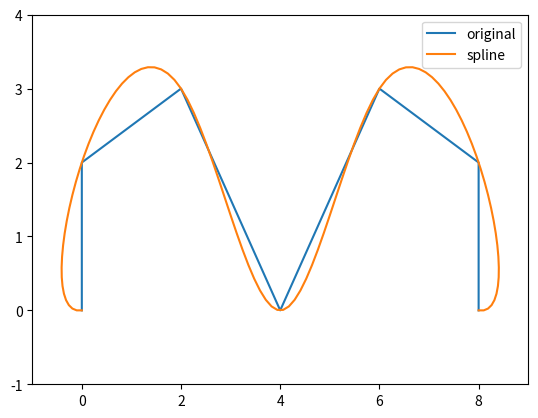

Write the Python code that produced this figure.
import numpy as np
import matplotlib.pyplot as plt
import scipy.interpolate as si

points = np.array([[0, 0], [0, 2], [2, 3], [4, 0], [6, 3], [8, 2], [8, 0]])
x = points[:,0]
y = points[:,1]

t = range(len(x))
knots = [2, 3, 4]
ipl_t = np.linspace(0.0, len(points) - 1, 100)

x_tup = si.splrep(t, x, k=3, t=knots)
y_tup = si.splrep(t, y, k=3, t=knots)
x_i = si.splev(ipl_t, x_tup)
y_i = si.splev(ipl_t, y_tup)

print ('knots:', x_tup)

fig = plt.figure()
ax = fig.add_subplot(111)
plt.plot(x, y, label='original')
plt.plot(x_i, y_i, label='spline')
plt.xlim([min(x) - 1.0, max(x) + 1.0])
plt.ylim([min(y) - 1.0, max(y) + 1.0])
plt.legend()
plt.show()
